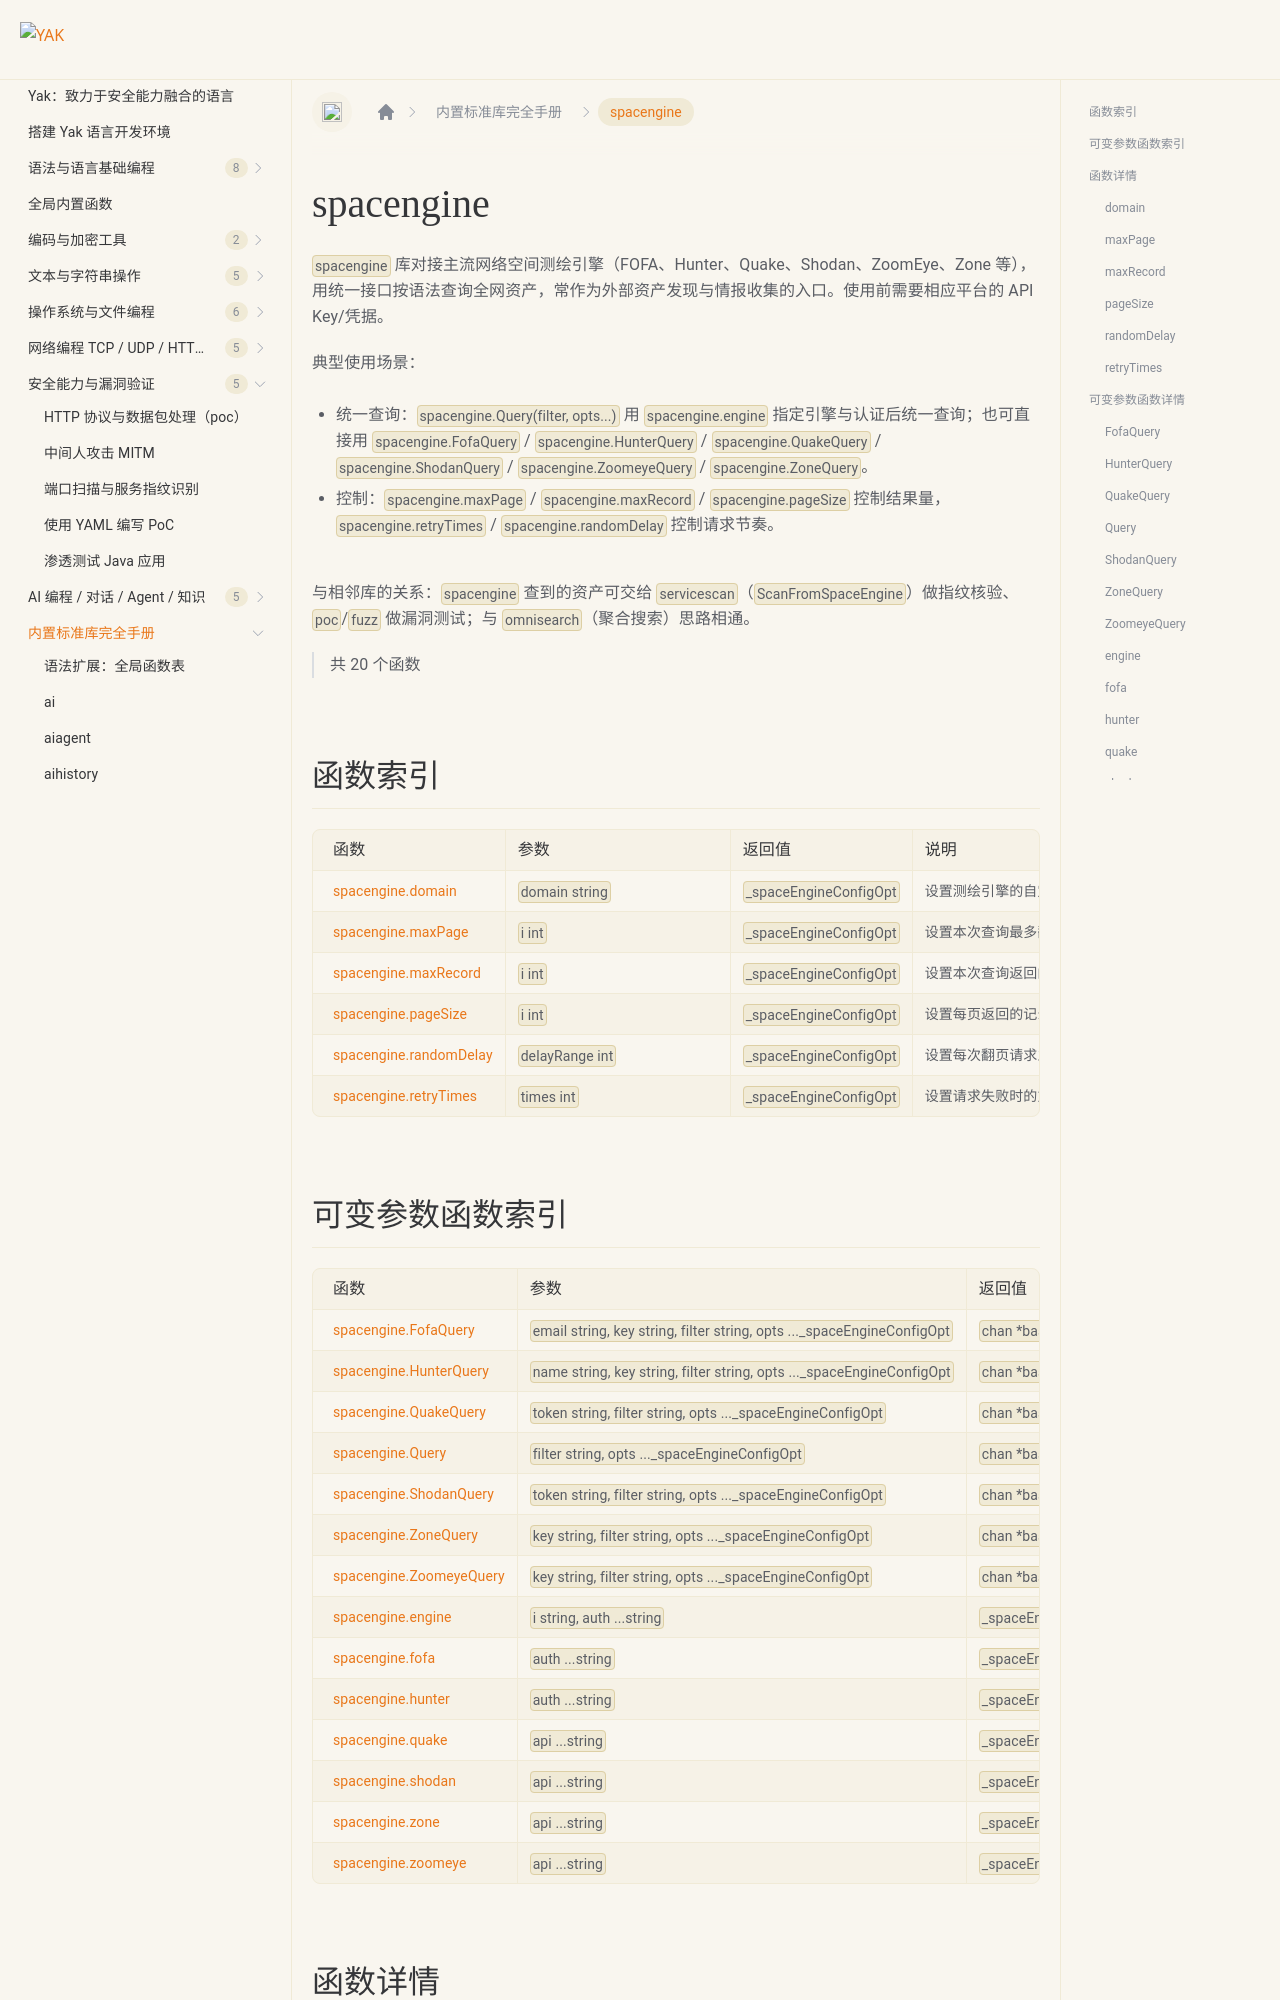

repository: yaklang/yaklang.github.io · page: docs/api/spacengine/index.html · generator: docusaurus

# spacengine {#library-spacengine}

`spacengine` 库对接主流网络空间测绘引擎（FOFA、Hunter、Quake、Shodan、ZoomEye、Zone 等），用统一接口按语法查询全网资产，常作为外部资产发现与情报收集的入口。使用前需要相应平台的 API Key/凭据。

典型使用场景：

- 统一查询：`spacengine.Query(filter, opts...)` 用 `spacengine.engine` 指定引擎与认证后统一查询；也可直接用 `spacengine.FofaQuery` / `spacengine.HunterQuery` / `spacengine.QuakeQuery` / `spacengine.ShodanQuery` / `spacengine.ZoomeyeQuery` / `spacengine.ZoneQuery`。
- 控制：`spacengine.maxPage` / `spacengine.maxRecord` / `spacengine.pageSize` 控制结果量，`spacengine.retryTimes` / `spacengine.randomDelay` 控制请求节奏。

与相邻库的关系：`spacengine` 查到的资产可交给 `servicescan`（`ScanFromSpaceEngine`）做指纹核验、`poc`/`fuzz` 做漏洞测试；与 `omnisearch`（聚合搜索）思路相通。

> 共 20 个函数

## 函数索引

|函数|参数|返回值|说明|
|:--|:--|:--|:--|
| [spacengine.domain](#domain) | `domain string` | `_spaceEngineConfigOpt` | 设置测绘引擎的自定义 API 域名/Endpoint(适配私有化部署) |
| [spacengine.maxPage](#maxpage) | `i int` | `_spaceEngineConfigOpt` | 设置本次查询最多翻页的页数 |
| [spacengine.maxRecord](#maxrecord) | `i int` | `_spaceEngineConfigOpt` | 设置本次查询返回的最大记录数 |
| [spacengine.pageSize](#pagesize) | `i int` | `_spaceEngineConfigOpt` | 设置每页返回的记录数(各引擎有不同上限) |
| [spacengine.randomDelay](#randomdelay) | `delayRange int` | `_spaceEngineConfigOpt` | 设置每次翻页请求之间的随机延迟范围(秒)，用于规避频率限制 |
| [spacengine.retryTimes](#retrytimes) | `times int` | `_spaceEngineConfigOpt` | 设置请求失败时的重试次数 |
